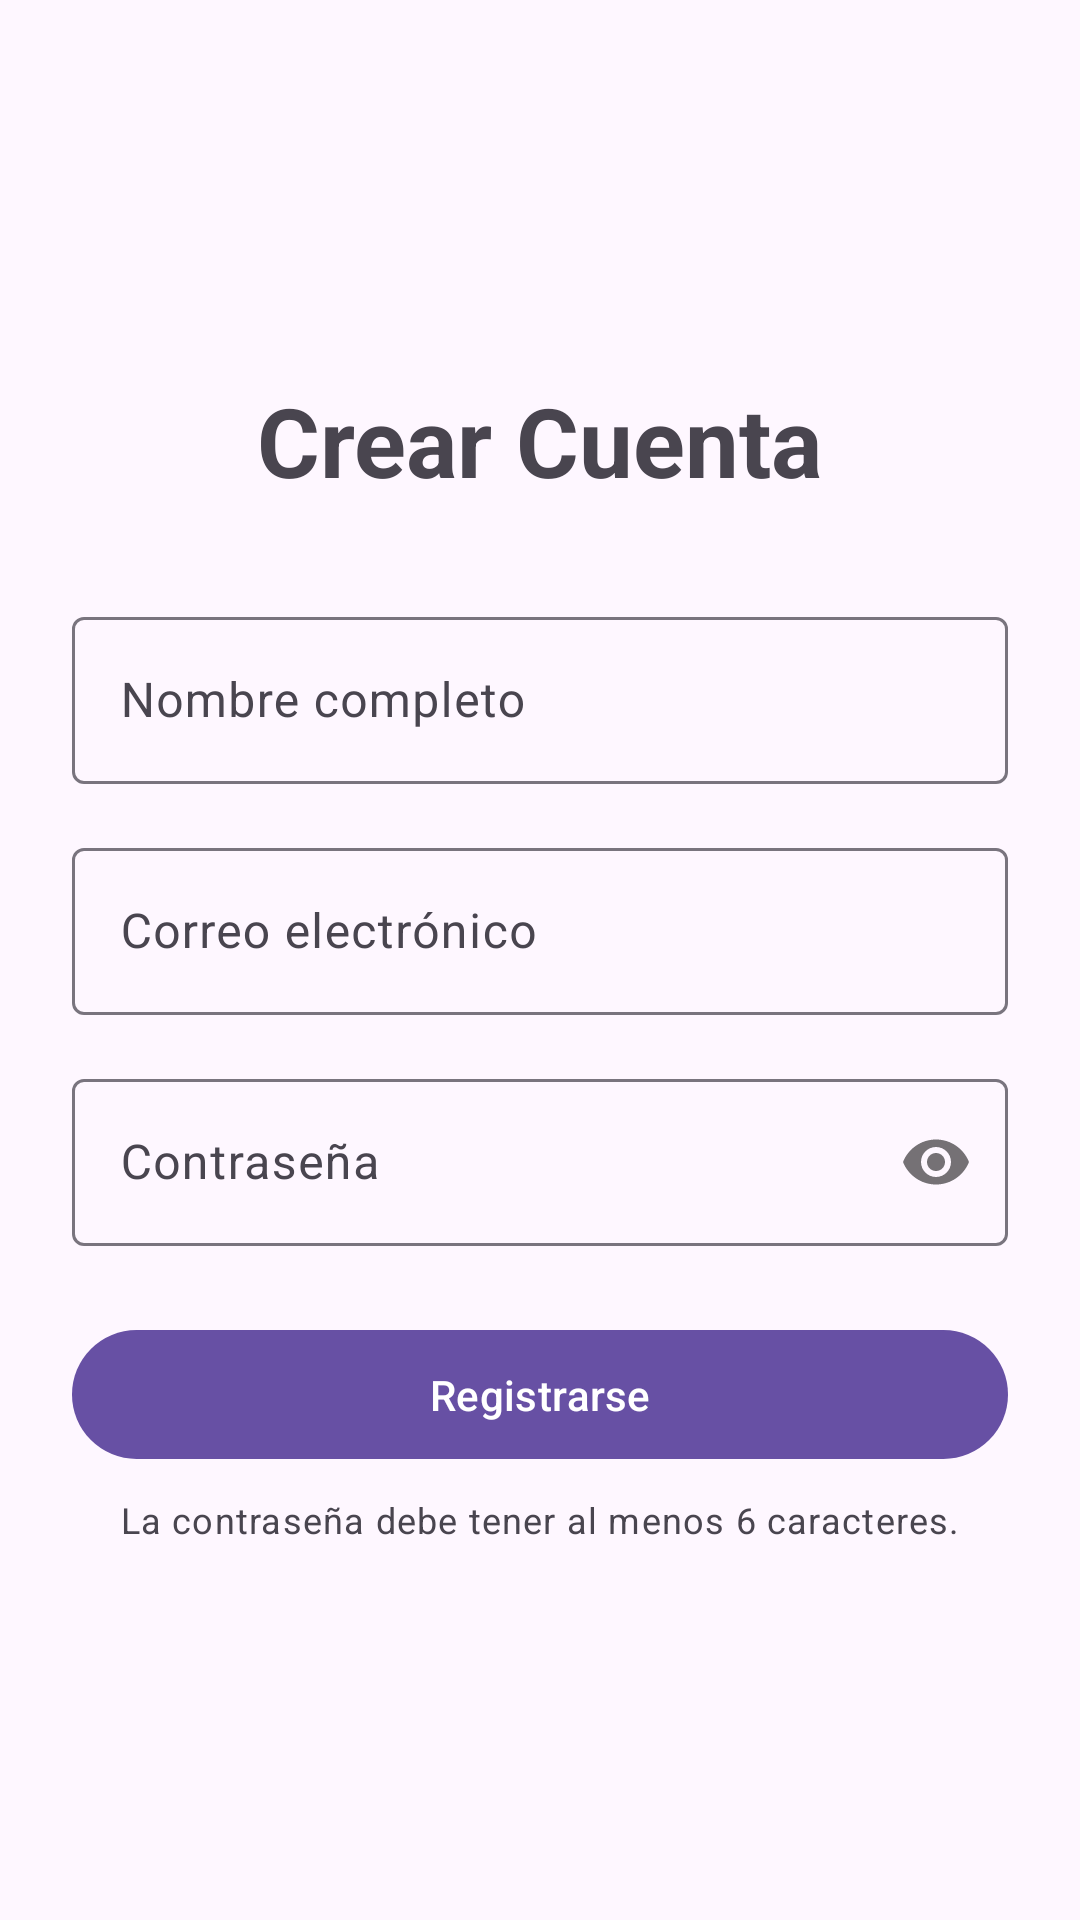

Produce the Android XML layout that renders to this screen, including the resource entries it uses.
<!-- AndroidManifest.xml: application theme Theme.Bus_Popayan -->
<!-- res/layout/fragment_register.xml -->
<?xml version="1.0" encoding="utf-8"?>
<ScrollView xmlns:android="http://schemas.android.com/apk/res/android"
    xmlns:app="http://schemas.android.com/apk/res-auto"
    android:layout_width="match_parent"
    android:layout_height="match_parent"
    android:fillViewport="true">

    <LinearLayout
        android:layout_width="match_parent"
        android:layout_height="wrap_content"
        android:gravity="center"
        android:orientation="vertical"
        android:padding="24dp">

        <TextView
            android:layout_width="wrap_content"
            android:layout_height="wrap_content"
            android:text="Crear Cuenta"
            android:textAppearance="?attr/textAppearanceHeadlineLarge"
            android:textStyle="bold" />

        <com.google.android.material.textfield.TextInputLayout
            style="@style/Widget.Material3.TextInputLayout.OutlinedBox"
            android:layout_width="match_parent"
            android:layout_height="wrap_content"
            android:layout_marginTop="32dp"
            android:hint="Nombre completo">

            <com.google.android.material.textfield.TextInputEditText
                android:id="@+id/etNombre"
                android:layout_width="match_parent"
                android:layout_height="wrap_content"
                android:inputType="textPersonName" />
        </com.google.android.material.textfield.TextInputLayout>

        <com.google.android.material.textfield.TextInputLayout
            style="@style/Widget.Material3.TextInputLayout.OutlinedBox"
            android:layout_width="match_parent"
            android:layout_height="wrap_content"
            android:layout_marginTop="16dp"
            android:hint="Correo electrónico">

            <com.google.android.material.textfield.TextInputEditText
                android:id="@+id/etEmailRegistro"
                android:layout_width="match_parent"
                android:layout_height="wrap_content"
                android:inputType="textEmailAddress" />
        </com.google.android.material.textfield.TextInputLayout>

        <com.google.android.material.textfield.TextInputLayout
            style="@style/Widget.Material3.TextInputLayout.OutlinedBox"
            android:layout_width="match_parent"
            android:layout_height="wrap_content"
            android:layout_marginTop="16dp"
            android:hint="Contraseña"
            app:passwordToggleEnabled="true">

            <com.google.android.material.textfield.TextInputEditText
                android:id="@+id/etPasswordRegistro"
                android:layout_width="match_parent"
                android:layout_height="wrap_content"
                android:inputType="textPassword" />
        </com.google.android.material.textfield.TextInputLayout>

        <com.google.android.material.button.MaterialButton
            android:id="@+id/btnRegister"
            android:layout_width="match_parent"
            android:layout_height="wrap_content"
            android:layout_marginTop="24dp"
            android:padding="12dp"
            android:text="Registrarse" />

        <TextView
            android:layout_width="wrap_content"
            android:layout_height="wrap_content"
            android:layout_marginTop="8dp"
            android:text="La contraseña debe tener al menos 6 caracteres."
            android:textAppearance="?attr/textAppearanceBodySmall" />

    </LinearLayout>
</ScrollView>
<!-- resources referenced by this layout -->
<resources>
  <style name="Theme.Bus_Popayan" parent="Base.Theme.Bus_Popayan" />
  <style name="Base.Theme.Bus_Popayan" parent="Theme.Material3.DayNight.NoActionBar">
          
          
      </style>
</resources>
